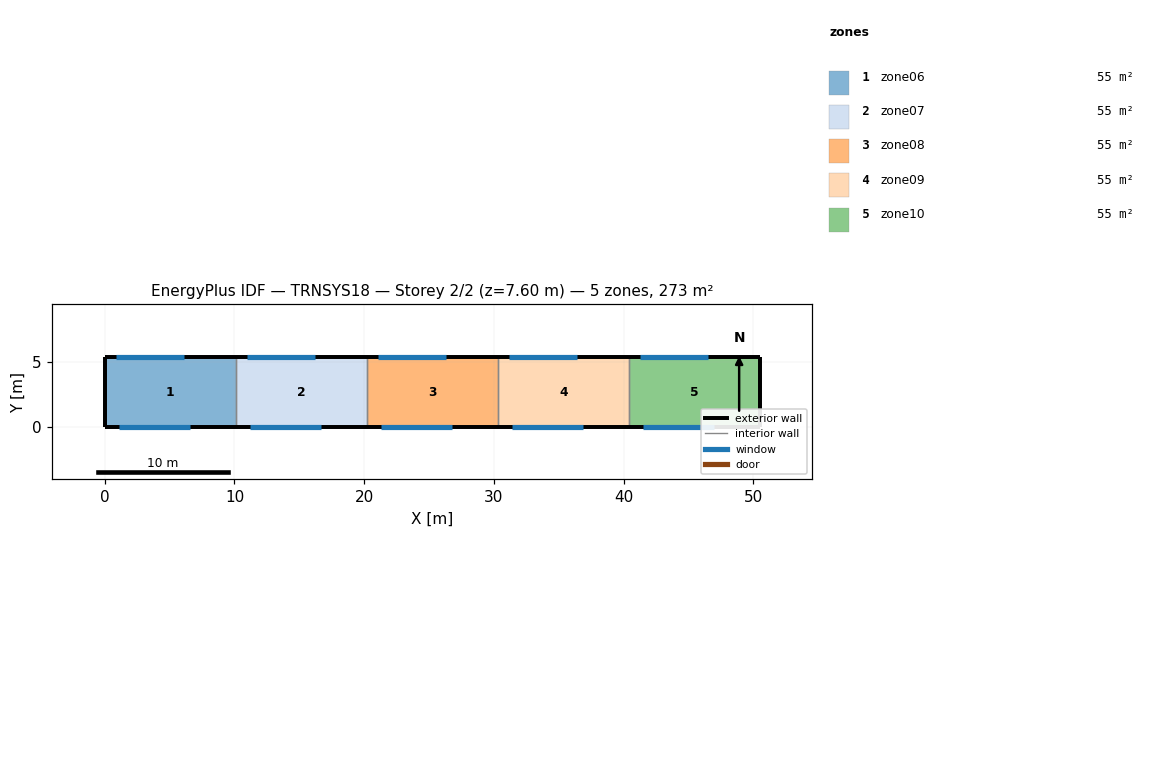
=== STOREY PLAN SPEC (per zone: floor XY polygon, exterior-wall plan segments, windows/doors) ===
zone 1: zone06  (54.5 m²)
  floor: (10.10, 5.40) (10.10, 0.00) (0.00, 0.00) (0.00, 5.40)
  exterior wall: (0.00, 5.40) – (0.00, 0.00)  [5.4 m]
  exterior wall: (10.10, 5.40) – (0.00, 5.40)  [10.1 m]
    window: (6.10, 5.40) – (0.90, 5.40)  [16.1 m²]
  exterior wall: (0.00, 0.00) – (10.10, 0.00)  [10.1 m]
    window: (1.10, 0.00) – (6.60, 0.00)  [9.9 m²]
  interior walls: 1
zone 2: zone07  (54.5 m²)
  floor: (20.20, 5.40) (20.20, 0.00) (10.10, 0.00) (10.10, 5.40)
  exterior wall: (20.20, 5.40) – (10.10, 5.40)  [10.1 m]
    window: (16.20, 5.40) – (11.00, 5.40)  [16.1 m²]
  exterior wall: (10.10, 0.00) – (20.20, 0.00)  [10.1 m]
    window: (11.20, 0.00) – (16.70, 0.00)  [9.9 m²]
  interior walls: 2
zone 3: zone08  (54.5 m²)
  floor: (30.30, 5.40) (30.30, 0.00) (20.20, 0.00) (20.20, 5.40)
  exterior wall: (30.30, 5.40) – (20.20, 5.40)  [10.1 m]
    window: (26.30, 5.40) – (21.10, 5.40)  [16.1 m²]
  exterior wall: (20.20, 0.00) – (30.30, 0.00)  [10.1 m]
    window: (21.30, 0.00) – (26.80, 0.00)  [9.9 m²]
  interior walls: 2
zone 4: zone09  (54.5 m²)
  floor: (40.40, 5.40) (40.40, 0.00) (30.30, 0.00) (30.30, 5.40)
  exterior wall: (40.40, 5.40) – (30.30, 5.40)  [10.1 m]
    window: (36.40, 5.40) – (31.20, 5.40)  [16.1 m²]
  exterior wall: (30.30, 0.00) – (40.40, 0.00)  [10.1 m]
    window: (31.40, 0.00) – (36.90, 0.00)  [9.9 m²]
  interior walls: 2
zone 5: zone10  (54.5 m²)
  floor: (50.50, 5.40) (50.50, 0.00) (40.40, 0.00) (40.40, 5.40)
  exterior wall: (50.50, 0.00) – (50.50, 5.40)  [5.4 m]
  exterior wall: (50.50, 5.40) – (40.40, 5.40)  [10.1 m]
    window: (46.50, 5.40) – (41.30, 5.40)  [16.1 m²]
  exterior wall: (40.40, 0.00) – (50.50, 0.00)  [10.1 m]
    window: (41.50, 0.00) – (47.00, 0.00)  [9.9 m²]
  interior walls: 1

=== DERIVED (storey summary) ===
Building: TRNSYS18
Storey: 2 of 2  (floor level z = 7.60 m)
Storey gross floor area: 272.7 m²
Zones on this storey: 5
  - zone06: floor 54.5 m²; exterior wall 25.6 m (194.6 m²); 2 window(s) 26.0 m²; WWR 13.4%
  - zone07: floor 54.5 m²; exterior wall 20.2 m (153.5 m²); 2 window(s) 26.0 m²; WWR 16.9%
  - zone08: floor 54.5 m²; exterior wall 20.2 m (153.5 m²); 2 window(s) 26.0 m²; WWR 16.9%
  - zone09: floor 54.5 m²; exterior wall 20.2 m (153.5 m²); 2 window(s) 26.0 m²; WWR 16.9%
  - zone10: floor 54.5 m²; exterior wall 25.6 m (194.6 m²); 2 window(s) 26.0 m²; WWR 13.4%
Zone adjacency: (none detected)